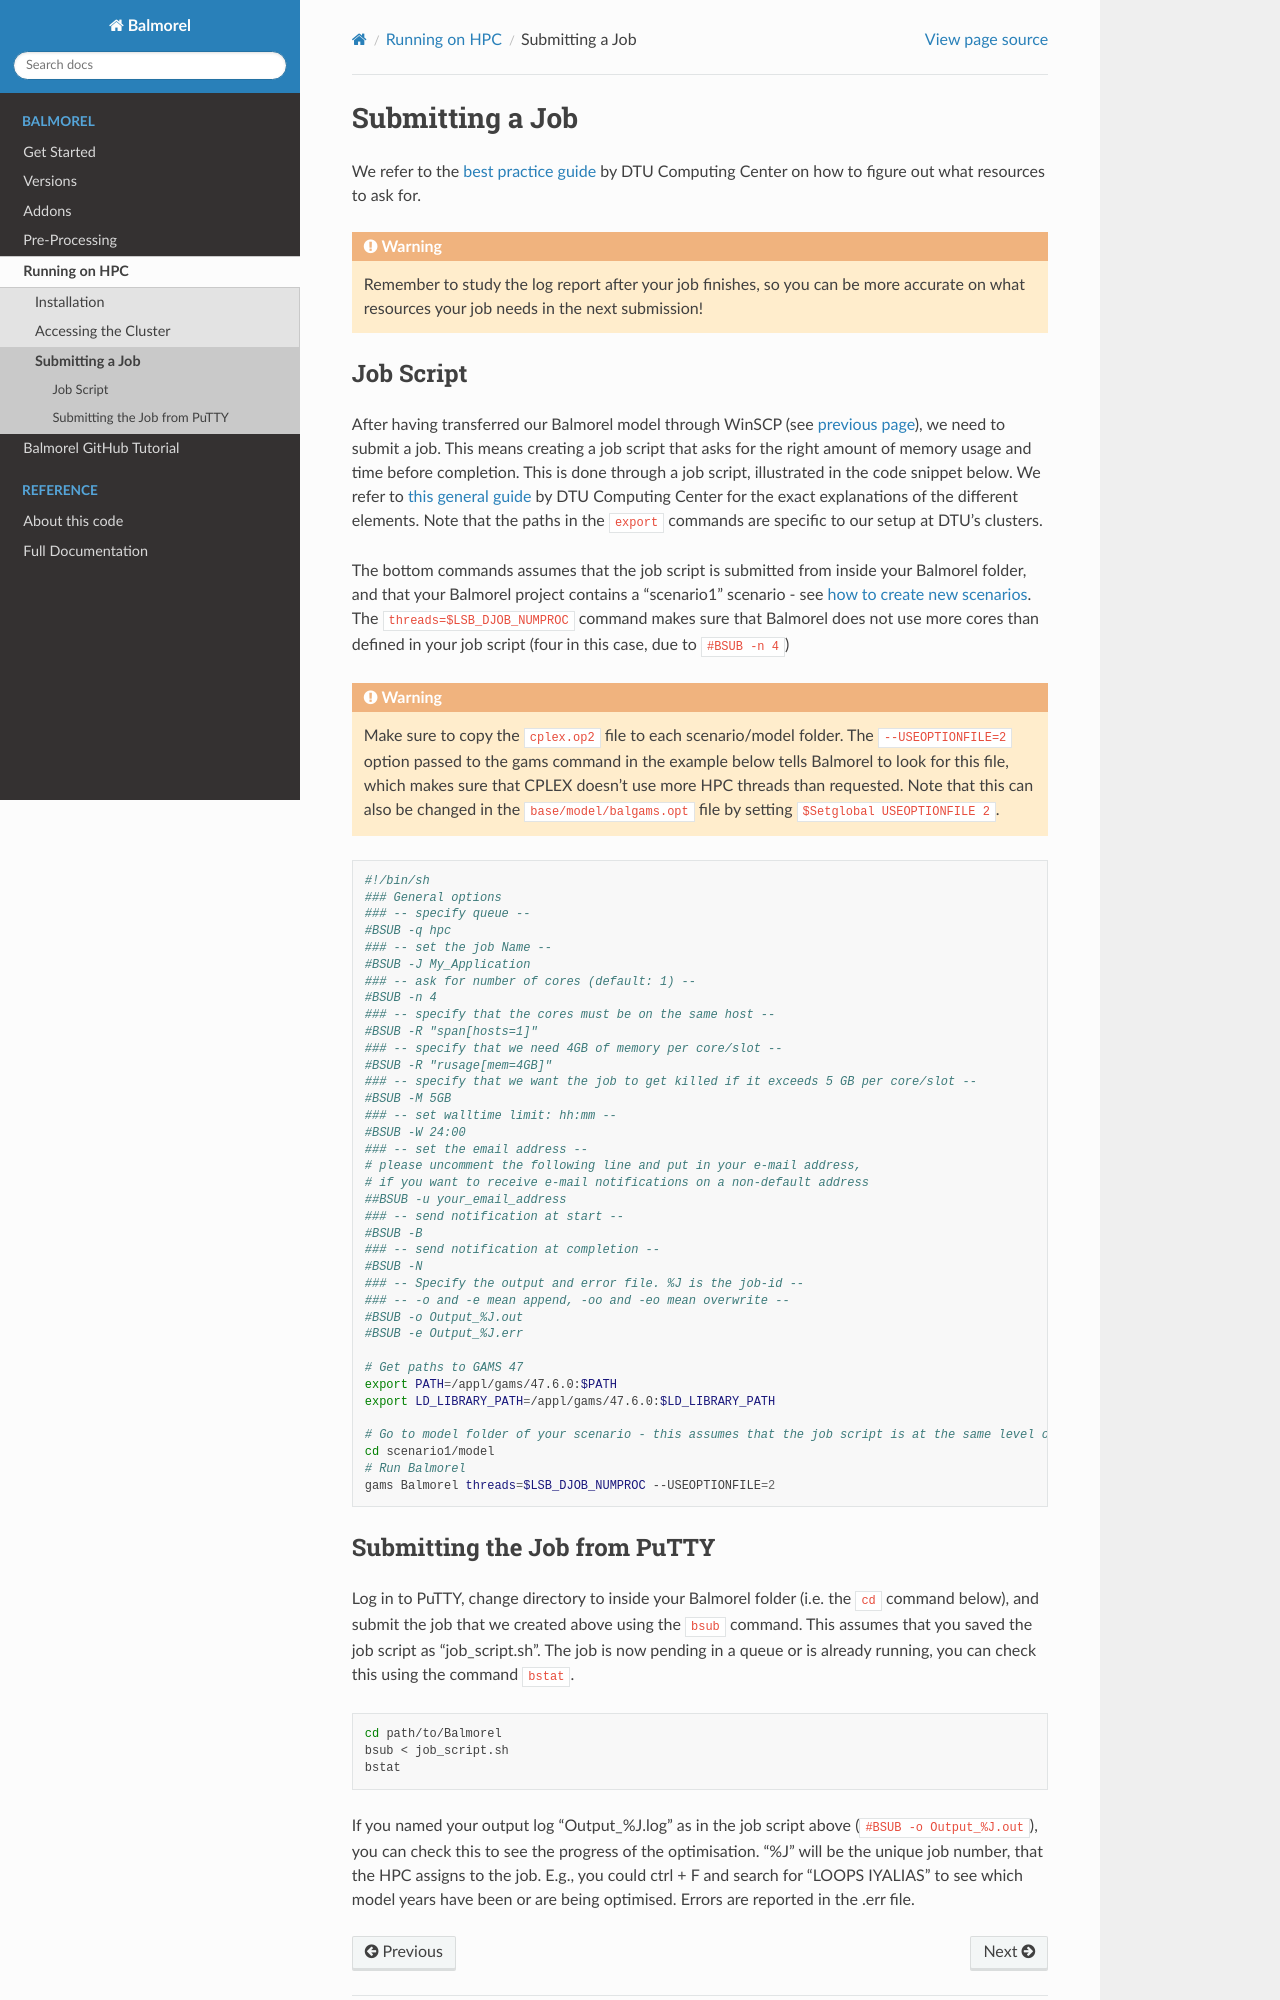

repository: balmorelcommunity/Balmorel · page: running_on_hpc/submitting_a_job.html · generator: sphinx

# Submitting a Job

We refer to the [best practice guide](https://www.hpc.dtu.dk/?page_id=4204) by DTU Computing Center on how to figure out what resources to ask for. 

:::{warning}
Remember to study the log report after your job finishes, so you can be more accurate on what resources your job needs in the next submission!
:::

## Job Script

After having transferred our Balmorel model through WinSCP (see [previous page](access.md)), we need to submit a job. This means creating a job script that asks for the right amount of memory usage and time before completion. This is done through a job script, illustrated in the code snippet below. We refer to [this general guide](https://www.hpc.dtu.dk/?page_id=1416) by DTU Computing Center for the exact explanations of the different elements. Note that the paths in the `export` commands are specific to our setup at DTU's clusters. 

The bottom commands assumes that the job script is submitted from inside your Balmorel folder, and that your Balmorel project contains a "scenario1" scenario - see [how to create new scenarios](../get_started/scenario_setup.md). The `threads=$LSB_DJOB_NUMPROC` command makes sure that Balmorel does not use more cores than defined  in your job script (four in this case, due to `#BSUB -n 4`)

:::{warning}
Make sure to copy the `cplex.op2` file to each scenario/model folder. The `--USEOPTIONFILE=2` option passed to the gams command in the example below tells Balmorel to look for this file, which makes sure that CPLEX doesn't use more HPC threads than requested. Note that this can also be changed in the `base/model/balgams.opt` file by setting `$Setglobal USEOPTIONFILE 2`. 
:::

```bash
#!/bin/sh 
### General options 
### -- specify queue -- 
#BSUB -q hpc
### -- set the job Name -- 
#BSUB -J My_Application
### -- ask for number of cores (default: 1) -- 
#BSUB -n 4 
### -- specify that the cores must be on the same host -- 
#BSUB -R "span[hosts=1]"
### -- specify that we need 4GB of memory per core/slot -- 
#BSUB -R "rusage[mem=4GB]"
### -- specify that we want the job to get killed if it exceeds 5 GB per core/slot -- 
#BSUB -M 5GB
### -- set walltime limit: hh:mm -- 
#BSUB -W 24:00 
### -- set the email address -- 
# please uncomment the following line and put in your e-mail address,
# if you want to receive e-mail notifications on a non-default address
##BSUB -u your_email_address
### -- send notification at start -- 
#BSUB -B 
### -- send notification at completion -- 
#BSUB -N 
### -- Specify the output and error file. %J is the job-id -- 
### -- -o and -e mean append, -oo and -eo mean overwrite -- 
#BSUB -o Output_%J.out 
#BSUB -e Output_%J.err 

# Get paths to GAMS 47
export PATH=/appl/gams/47.6.0:$PATH
export LD_LIBRARY_PATH=/appl/gams/47.6.0:$LD_LIBRARY_PATH

# Go to model folder of your scenario - this assumes that the job script is at the same level of the Balmorel folder
cd scenario1/model 
# Run Balmorel
gams Balmorel threads=$LSB_DJOB_NUMPROC --USEOPTIONFILE=2
```
